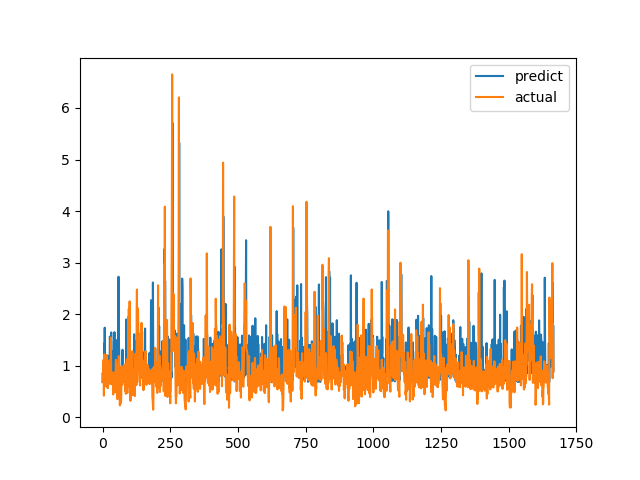

The file beside this chart, header and first rows:
predict, actual
0.681, 0.6915
0.8643, 0.8558
0.7969, 0.7094
0.8247, 1.015
0.6818, 1.116
0.7793, 0.4183
1.429, 1.002
1.129, 1.219
1.738, 1.143
1.152, 0.6528
0.8418, 0.6747
0.8527, 0.601
0.7218, 0.6695
0.879, 0.6538
0.7965, 0.7814
1.031, 1.206
0.8375, 0.8469
0.8264, 0.8286
1.198, 0.6482
1.076, 0.5624
1.154, 0.7183
0.6833, 1.1
0.8143, 0.9542
0.718, 0.729
0.8441, 0.6694
1.077, 0.8631
0.8244, 0.6465
1.564, 0.8223
1.433, 0.9236
0.7791, 0.8301
1.463, 1.067
0.796, 1.546
1.645, 0.6827
0.78, 0.6386
0.9404, 0.6464
1.106, 0.6881
1.28, 0.7274
0.6729, 0.65
0.7619, 0.8694
0.7651, 0.4409
0.6809, 0.4519
0.7587, 0.7575
1.467, 0.4952
1.44, 0.6851
1.65, 0.7244
0.7668, 0.8654
1.021, 0.74
1.429, 0.8071
0.9247, 0.8204
0.7761, 1.114
1.047, 1.109
0.9631, 0.4751
1.494, 1.039
0.9079, 0.9458
1.087, 0.7878
0.7438, 0.3505
1.4, 0.9368
1.511, 0.9868
0.7945, 0.647
2.726, 1.03
... 1,606 more rows
